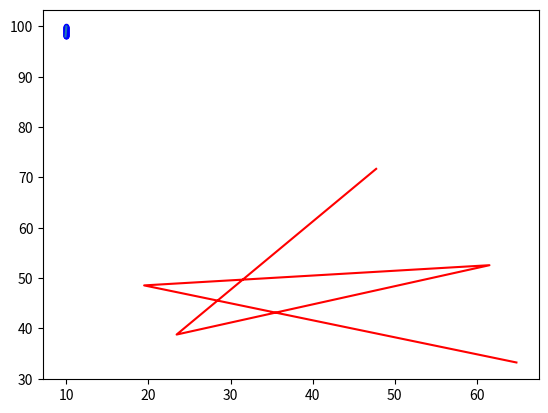

Generate this figure with matplotlib:
import numpy as np
import matplotlib.pyplot as plt


def gradient_descent(gradient, start, learn_rate, n_iter=50, tolerance=1e-06):
    fig = plt.figure()
    ax = fig.add_subplot(1, 1, 1)
    plt.plot(x,y, 'r')
    vector = start
    x1=[vector]
    y1=[vector**2]
    for _ in range(n_iter):
        
        diff = -learn_rate * gradient(vector)
        if np.all(np.abs(diff) <= tolerance):
            break
        vector += diff
        
        x1.append(vector)
        y1.append(vector**2)
    
    for i in range(len(x1)):
         plt.plot(x1[i], y1[i], marker='o', markersize=3, color="blue")
    plt.plot(x1,y1)
    plt.show()
    return vector

if __name__=="__main__":
    gradient=lambda v: 2 * v
    learn_rate=0.0001
    start=10.0


    x = np.array([47.72939999, 23.42680403, 61.53035803, 19.47563963, 64.81320787])
    y = np.array([71.70700585, 38.77759598, 52.5623823 , 48.54663223, 33.23092513])
    gradient_descent( gradient , start=start, learn_rate= learn_rate)